Run: headless pygame with SDL's dummy video driver; simulated clock (each Clock.tick advances the game by its frame time, no real sleeping); random seed 0; keys injected as events and as key.get_pressed() state; no mouse input.
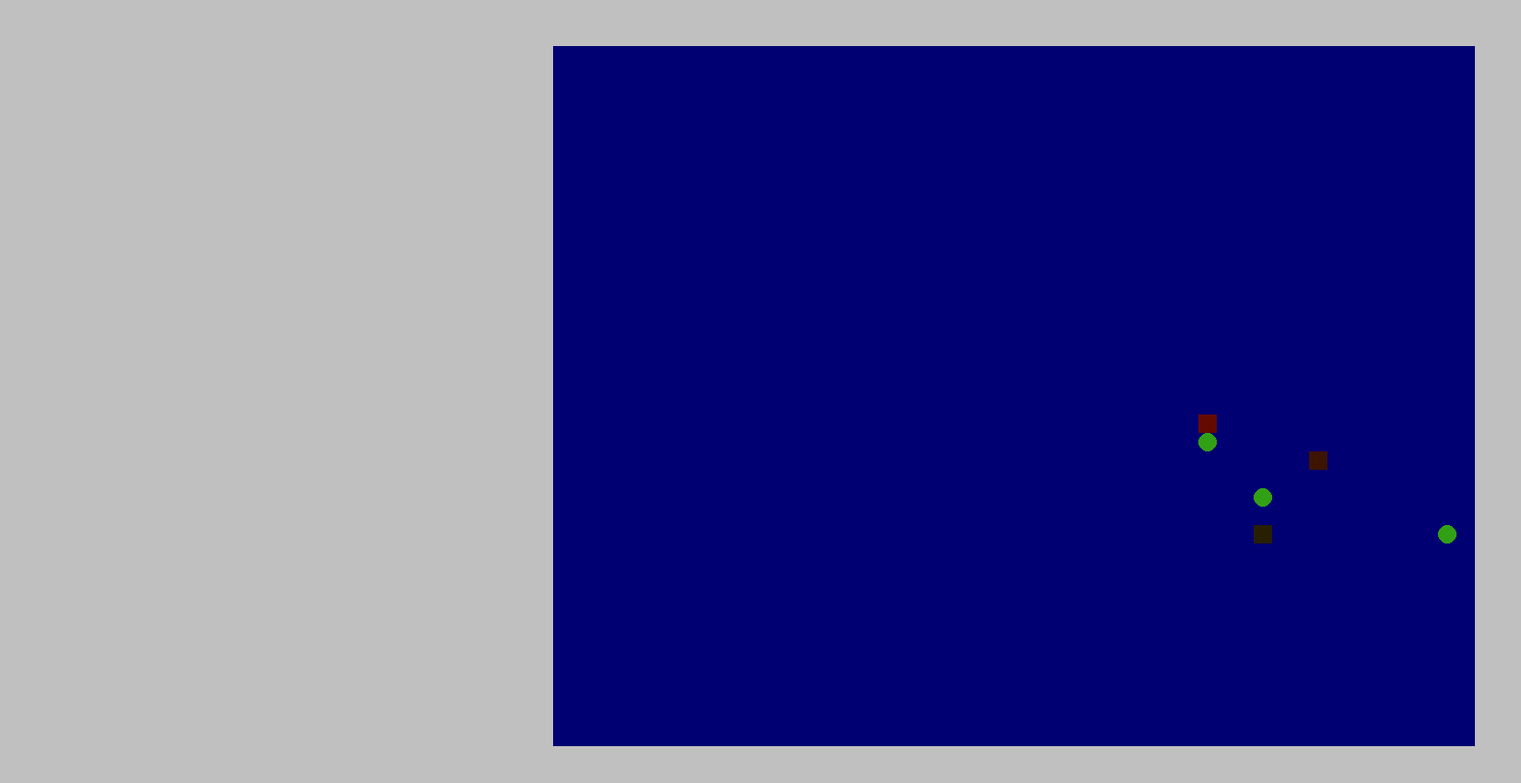
Frame 1 of 4 · flips 1–60 · no input
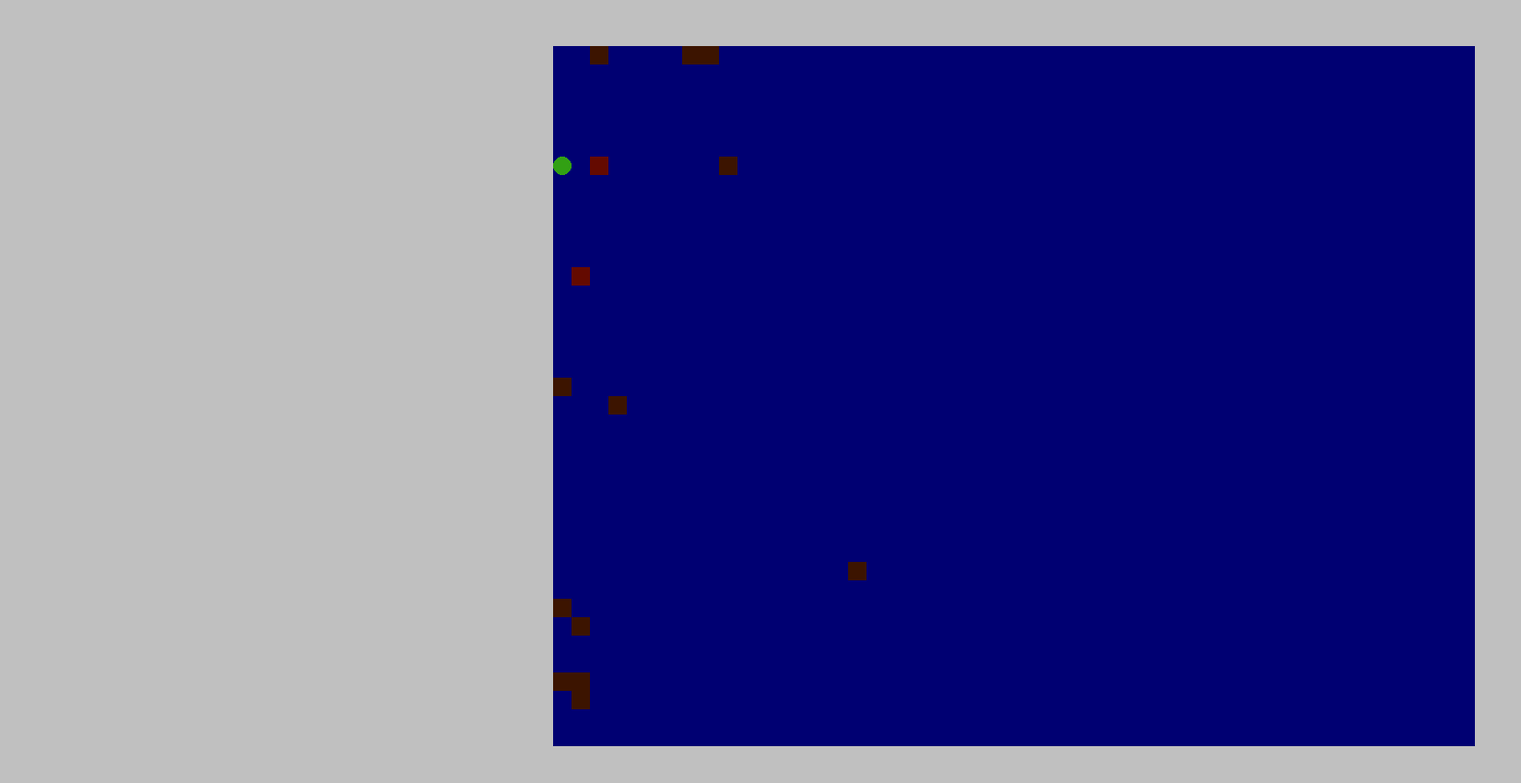
Frame 2 of 4 · flips 61–180 · tapped SPACE, RETURN · held RIGHT (→), D
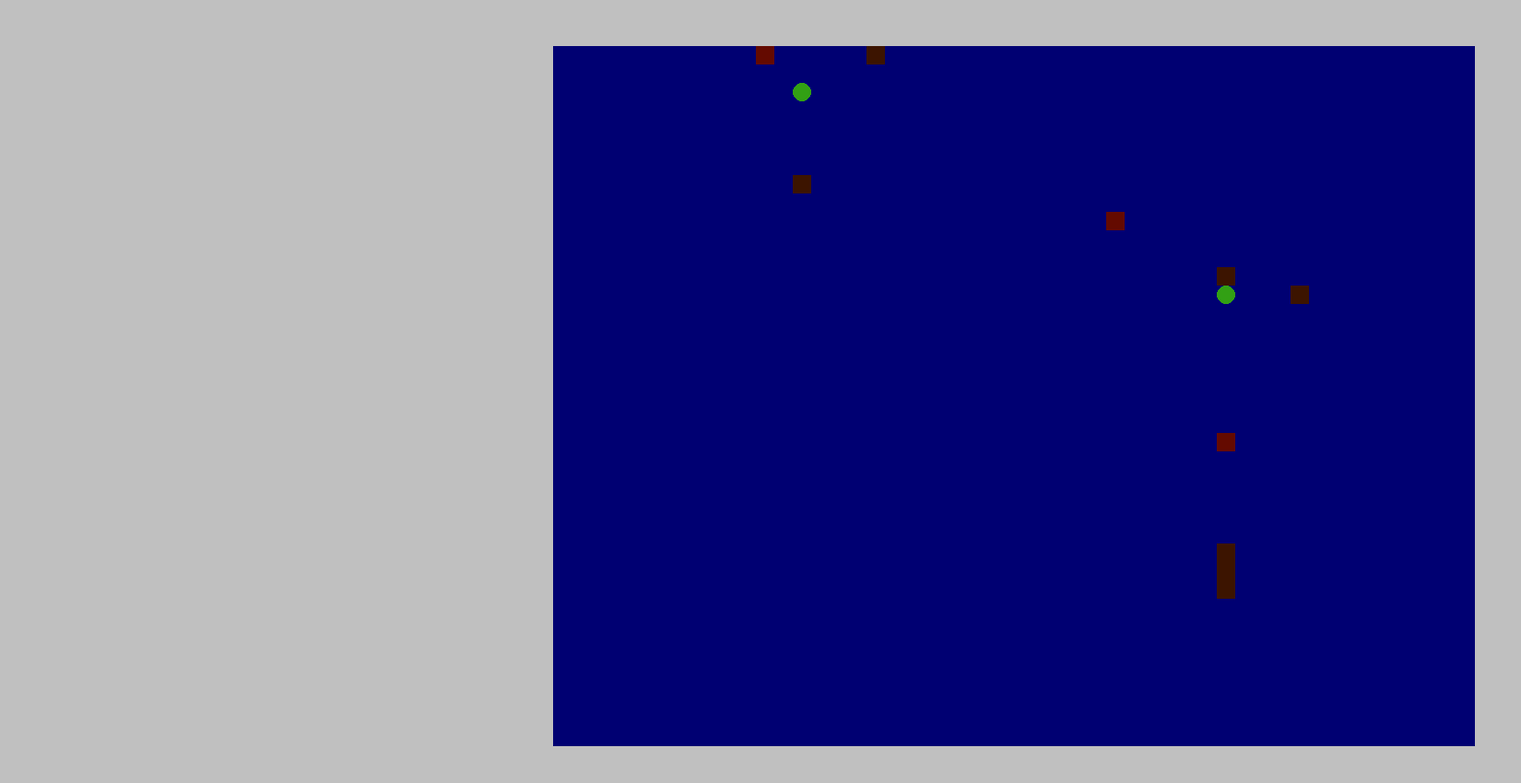
Frame 3 of 4 · flips 181–300 · held DOWN (↓), S
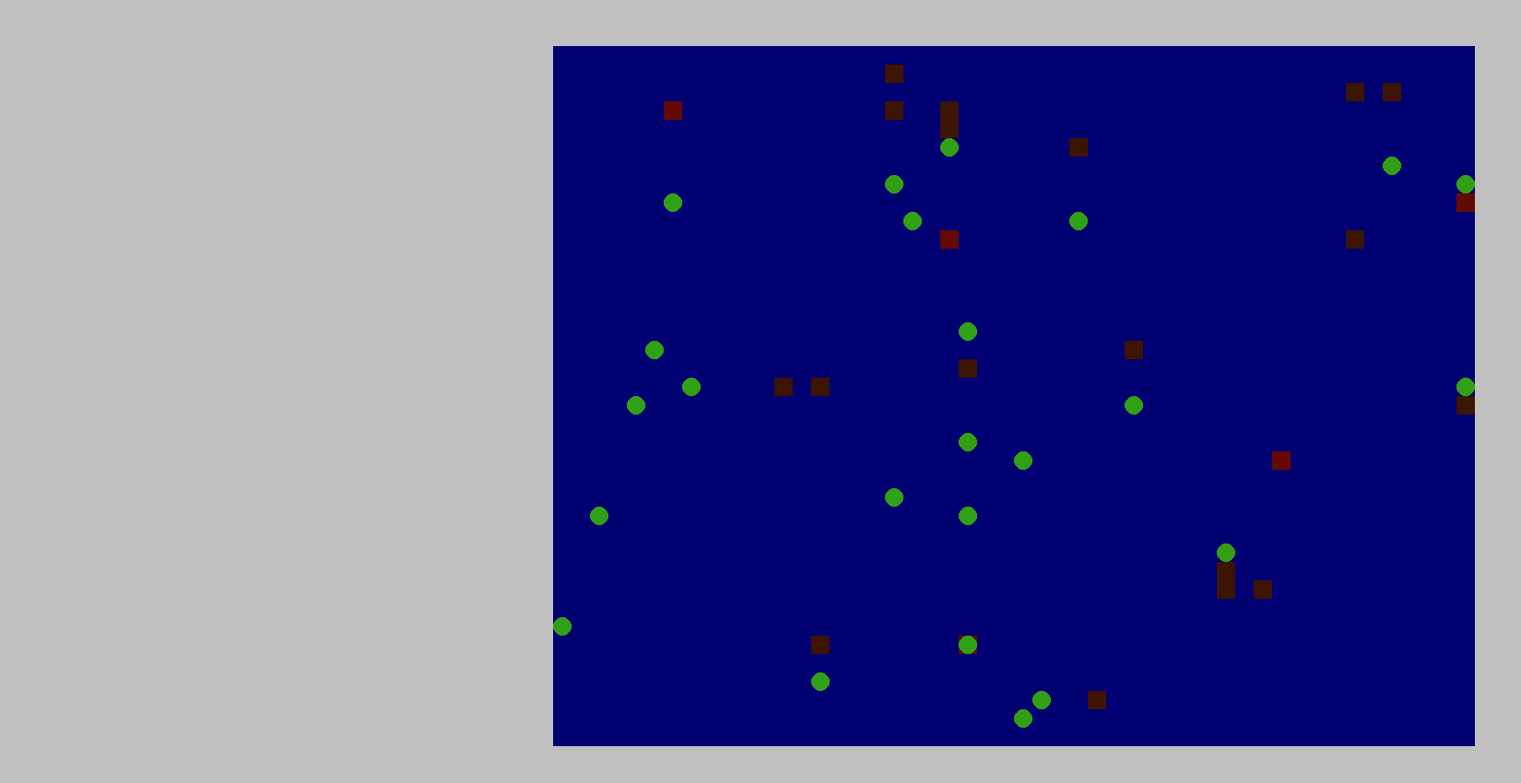
Frame 4 of 4 · flips 301–420 · held LEFT (←), A, UP (↑), W

The pygame program that drew these frames:

import pygame
import random
import time



win = pygame.display.set_mode((1650, 850))
run = True
animals = [[[20, 19], 1, 5, 0, 5, 5, 0], [[30, 25], 2, 3, 0, 5, 5, 1], [[5, 25], 3, 2, 0, 5, 5, 1]]  # pole 50x38
food = []
point = 0

show = 0
for n in range(0, random.randint(45, 55)):
    food.append([random.randint(0, 49), random.randint(0, 37)]) 


def run(pos1, pos2):
    if pos1[1] < pos2[1]:
        if not pos2[1] > 30:
            return [0, 1]
        else:
            if pos1[0] < pos2[0]:
                return [1, 0]

            else:
                return [-1, 0]
    elif pos1[1] > pos2[1]:
        if not pos2[1] > 8:
            return [0, -1]
        else:
            if pos1[0] < pos2[0]:
                return [1, 0]

            else:
                return [-1, 0]
    elif pos2[0] > pos1[0]:
        if not pos2[0] > 42:
            return [1, 0]
        else:
            if pos1[1] < pos2[1]:
                return [0, 1]

            else:
                return [0, -1]
    else:
        if not pos2[0] < 8:
            return [-1, 0]
        else:
            if pos1[0] < pos2[0]:
                return [0, 1]

            else:
                return [0, -1]

        


def bot(player):
    global animals
        
    for n in animals:
        if n[2] > animals[player][2] and n[6] == 0:
            if n[0][1] - animals[player][0][1] < 7 and n[0][1] - animals[player][0][1] > -7 and n[0][0] - animals[player][0][0] < 7 and n[0][0] - animals[player][0][0] > -7:
                
                animals[player][0][0] += run(n[0], animals[player][0])[0] #
                animals[player][0][1] += run(n[0], animals[player][0])[1] #
                return 1

        elif n[2] < animals[player][2] and 1 != animals[player][6] == n[6]:
            if n[0][1] - animals[player][0][1] < 7 and n[0][1] - animals[player][0][1] > -7 and n[0][0] - animals[player][0][0] < 7 and n[0][0] - animals[player][0][0] > -7:
                animals[player][0][0] += run(n[0], animals[player][0])[0]*-1 #
                animals[player][0][1] += run(n[0], animals[player][0])[1]*-1 #
                return 1

    if [animals[player][0][0], animals[player][0][1]] in food:
        food.pop(food.index([animals[player][0][0], animals[player][0][1]]))
        animals[player][3] += 1

    for n in range(0, 60):
        i = [n-1, 0-1]
        k1 = 1
        k2 = 1
        for n1 in range(n*4):

            
            i[0] += k1
            i[1] += k2
            if i[0] == n*2:
                k1 = -1
            elif i[1] == n*2:
                k2 = -1
            elif i[0] == 0:
                k1 = 1

            if [animals[player][0][0]+i[0]-n, animals[player][0][1]+i[1]-n] in food:

                if animals[player][0][0]+i[0]-n < animals[player][0][0]:
                    animals[player][0][0] -= 1 #
                    return False

                elif animals[player][0][0]+i[0]-n > animals[player][0][0]:
                    animals[player][0][0] += 1 #
                    return False

                elif animals[player][0][1]+i[1]-n > animals[player][0][1]:
                    animals[player][0][1] += 1 #
                    return False
                else:
                    animals[player][0][1] -= 1 #
                    return False


while run:
    pygame.draw.rect(win, (192,192,192), (0, 0, 1680, 850))
    pygame.draw.rect(win, (0, 0, 114), (600, 50, 1000, 760))
    for event in pygame.event.get():
        if event.type == pygame.QUIT:
            run = False

    for animal in animals:
        pygame.draw.rect(win, (20* animal[2], 10* animal[1], 0), (600 + animal[0][0]*20, 50 + animal[0][1]*20, 20, 20))



    for n in food:
        pygame.draw.circle(win, (50, 160, 20), (600 + n[0]*20+10, 50 + n[1]*20+10), 10)
    if len(animals) > 10:
        print(animals[5])
    if show == 1:
        show = 0
        for animal in range(len(animals)):
            for n in range(animals[animal][1]):
                bot(animal)
        stop = False
        for n in range(len(animals)):
            for n1 in range(len(animals)):
                if not n == n1 and not stop:
                    if animals[n][0][0] == animals[n1][0][0] and animals[n][0][1] == animals[n1][0][1]:
                        if animals[n][2] > animals[n1][2]:
                            animals[n][3] += animals[n1][3]
                            animals.pop(n1)
                            stop = True
                        elif animals[n][2] < animals[n1][2]:
                            animals[n1][3] += animals[n][3]
                            animals.pop(n)
                            stop = True

    for animal in range(len(animals)):
        if animals[animal][0][0] < 0:
            animals[animal][0][0] = 0
        elif animals[animal][0][0] > 49:
            animals[animal][0][0] = 49
        if animals[animal][0][1] < 0:
            animals[animal][0][1] = 0
        if animals[animal][0][1] > 37:
            animals[animal][0][1] = 37

    if not food:
        point = 3
        l = len(animals)
        
        for n in range(l):
            while animals[n][3] > animals[n][4]:
                ap = animals[n]
                animals.append([[   animals[n][0][0]   , animals[n][0][1]     ], animals[n][1], animals[n][2], animals[n][3], animals[n][4], animals[n][5], animals[n][6]])
                animals[n][3] -= animals[n][4]
            animals[n][3] = 0

    
        for animal in range(len(animals)):
            animals[animal][3] = 0
            ranx = random.randint(1, 48)
            rany = random.randint(1, 36)
            print(ranx, rany)
            animals[animal][0][0] = ranx
            animals[animal][0][1] = rany
            print(animals[animal][0][0], animals[animal][0][1])

        for n in range(0, random.randint(45, 55)):
            food.append([random.randint(0, 49), random.randint(0, 37)])

    


    pygame.display.update()
    show+=1
    time.sleep(0.1)
pygame.quit
